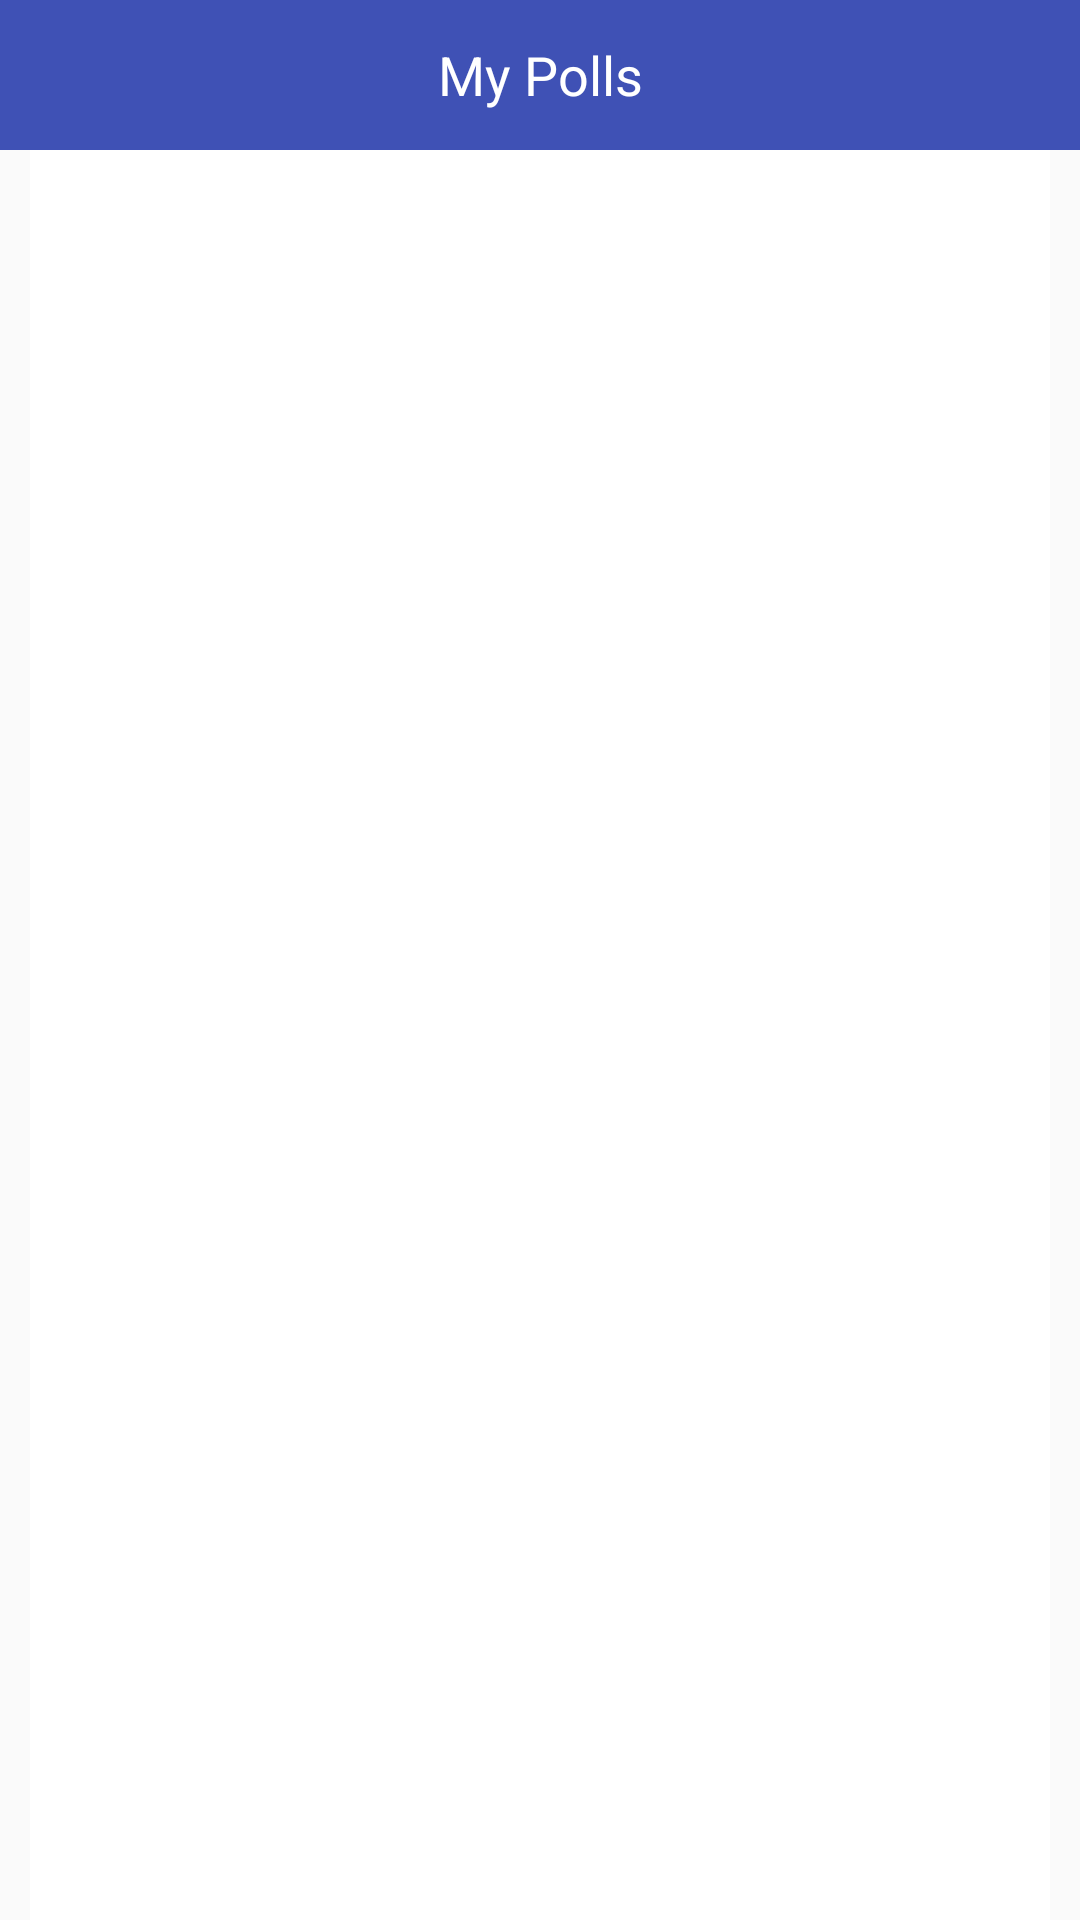

The Android layout XML behind this screen, and the referenced resources:
<!-- AndroidManifest.xml: application theme AppTheme -->
<!-- res/layout/activity_contacts.xml -->
<?xml version="1.0" encoding="utf-8"?>
<RelativeLayout xmlns:android="http://schemas.android.com/apk/res/android"
    xmlns:app="http://schemas.android.com/apk/res-auto"
    xmlns:tools="http://schemas.android.com/tools"
    android:layout_width="match_parent"
    android:layout_height="match_parent"
    tools:context="com.hackathon.MyPollsActivity"
    >

    <TextView
        android:layout_width="match_parent"
        android:layout_height="50dp"
        android:id="@+id/txt_header"
        android:background="@color/colorPrimary"
        android:text="My Polls"
        android:textColor="@android:color/white"
        android:gravity="center"
        android:textSize="18dp"/>

    <android.support.v7.widget.RecyclerView
        android:id="@+id/recycler_view"
        android:layout_width="match_parent"
        android:layout_height="match_parent"
        android:layout_below="@+id/txt_header"
        android:layout_marginLeft="10dp"
        android:layout_marginRight="10dp"
        android:background="@android:color/white"
        android:scrollbars="none"
        android:visibility="visible"></android.support.v7.widget.RecyclerView>

</RelativeLayout>
<!-- resources referenced by this layout -->
<resources>
  <color name="colorPrimary">#3F51B5</color>
  <style name="AppTheme" parent="Theme.AppCompat.Light.NoActionBar">
          
          <item name="colorPrimary">@color/colorPrimary</item>
          <item name="colorPrimaryDark">@color/colorPrimaryDark</item>
          <item name="colorAccent">@color/colorAccent</item>
      </style>
  <color name="colorPrimaryDark">#303F9F</color>
  <color name="colorAccent">#FF4081</color>
</resources>
